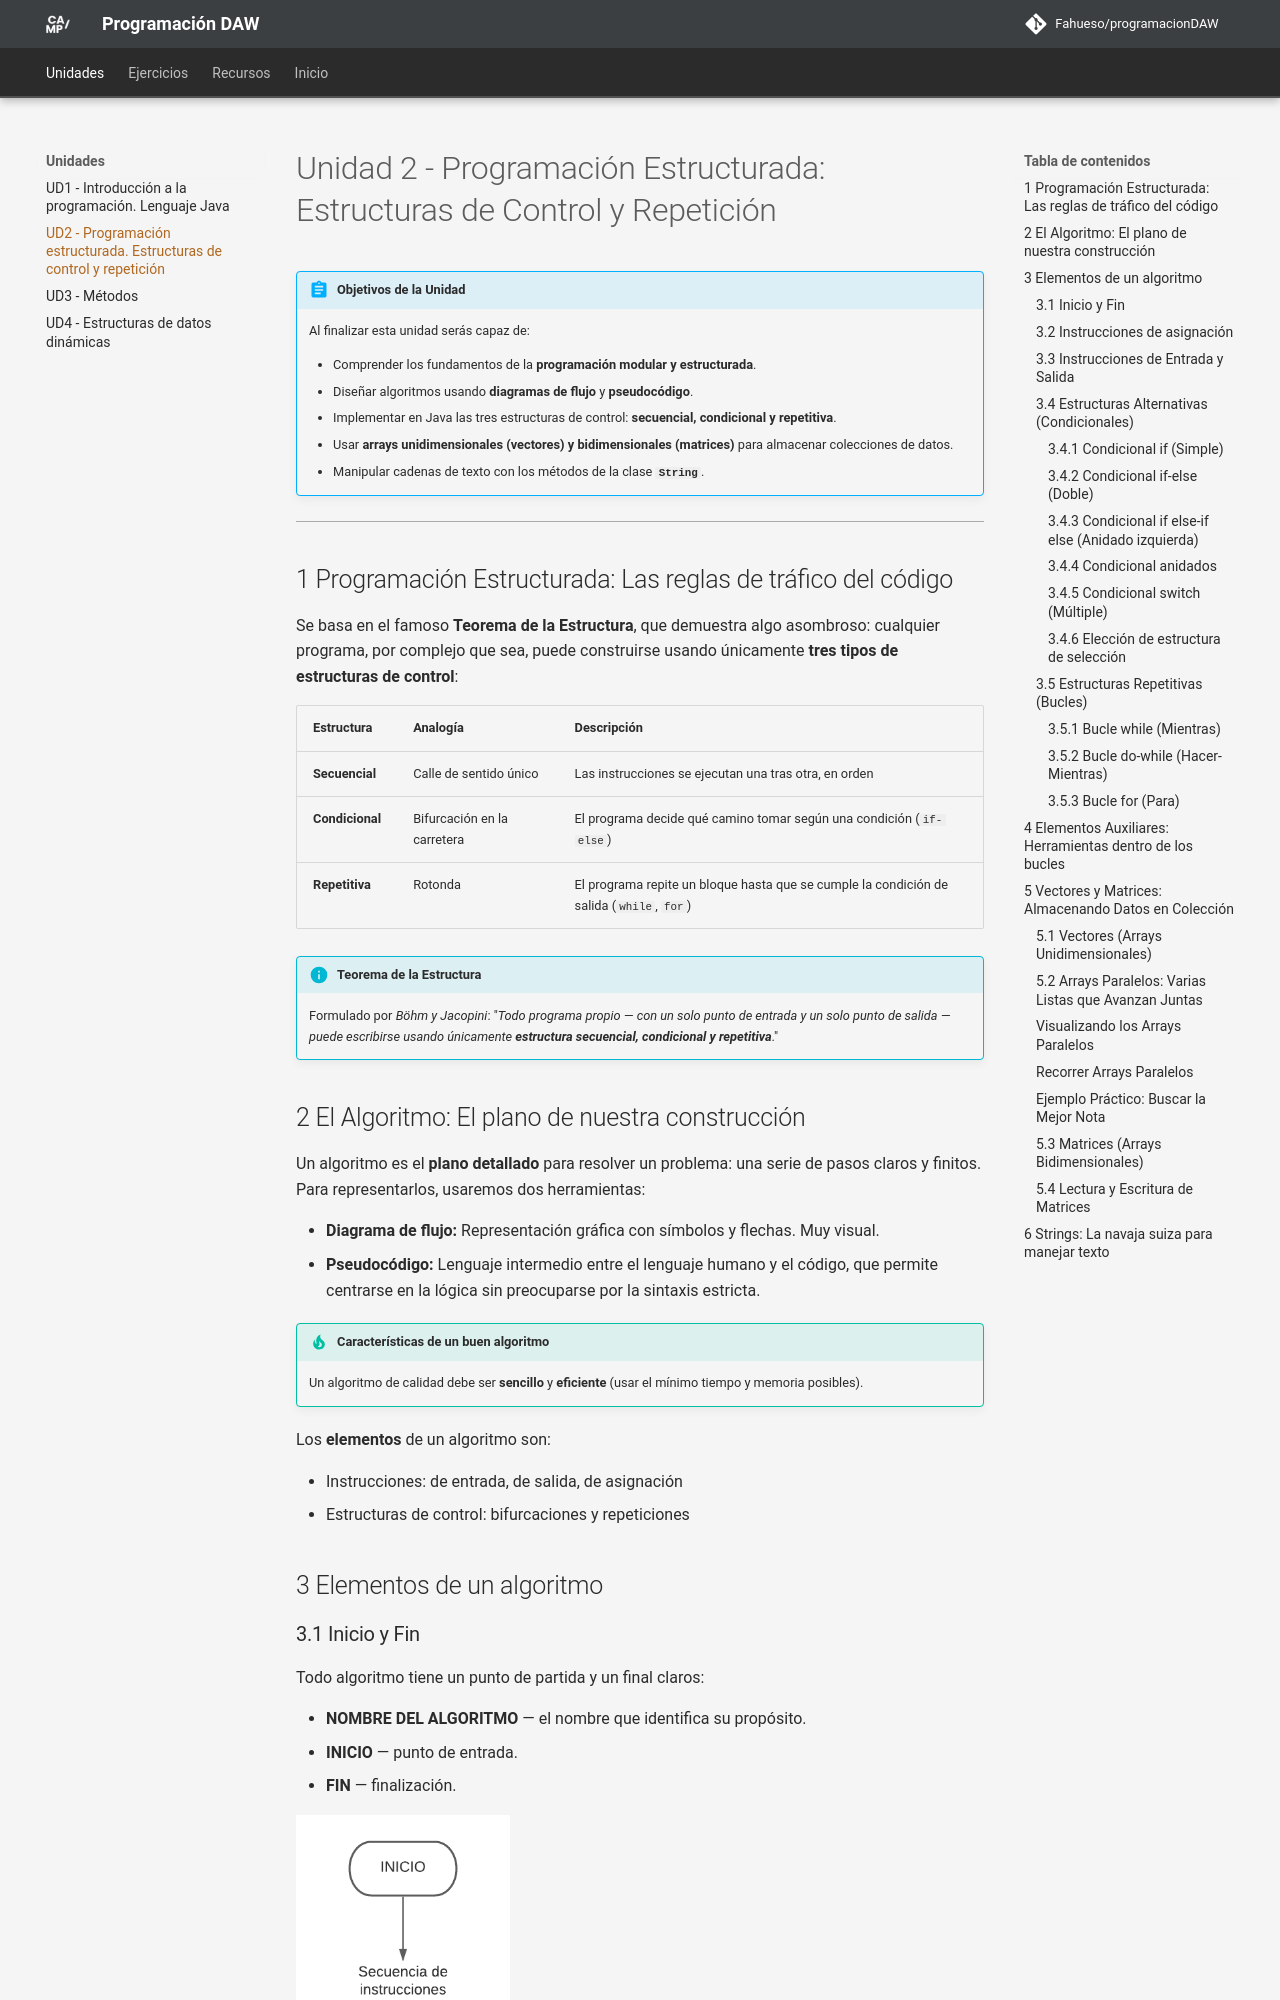

repository: Fahueso/programacionDAW · page: unidades/ud02/index.html · generator: mkdocs

# Unidad 2 - Programación Estructurada: Estructuras de Control y Repetición

!!! abstract "Objetivos de la Unidad"
    Al finalizar esta unidad serás capaz de:

    - Comprender los fundamentos de la **programación modular y estructurada**.
    - Diseñar algoritmos usando **diagramas de flujo** y **pseudocódigo**.
    - Implementar en Java las tres estructuras de control: **secuencial, condicional y repetitiva**.
    - Usar **arrays unidimensionales (vectores) y bidimensionales (matrices)** para almacenar colecciones de datos.
    - Manipular cadenas de texto con los métodos de la clase **`String`**.

---

## 1 Programación Estructurada: Las reglas de tráfico del código

Se basa en el famoso **Teorema de la Estructura**, que demuestra algo asombroso: cualquier programa, por complejo que sea, puede construirse usando únicamente **tres tipos de estructuras de control**:

| Estructura | Analogía | Descripción |
| --- | --- | --- |
| **Secuencial** | Calle de sentido único | Las instrucciones se ejecutan una tras otra, en orden |
| **Condicional** | Bifurcación en la carretera | El programa decide qué camino tomar según una condición (`if-else`) |
| **Repetitiva** | Rotonda | El programa repite un bloque hasta que se cumple la condición de salida (`while`, `for`) |

!!! info "Teorema de la Estructura"
    Formulado por _Böhm y Jacopini_: "_Todo programa propio — con un solo punto de entrada y un solo punto de salida — puede escribirse usando únicamente **estructura secuencial, condicional y repetitiva**_."

## 2 El Algoritmo: El plano de nuestra construcción

Un algoritmo es el **plano detallado** para resolver un problema: una serie de pasos claros y finitos. Para representarlos, usaremos dos herramientas:

- **Diagrama de flujo:** Representación gráfica con símbolos y flechas. Muy visual.
- **Pseudocódigo:** Lenguaje intermedio entre el lenguaje humano y el código, que permite centrarse en la lógica sin preocuparse por la sintaxis estricta.

!!! tip "Características de un buen algoritmo"
    Un algoritmo de calidad debe ser **sencillo** y **eficiente** (usar el mínimo tiempo y memoria posibles).

Los **elementos** de un algoritmo son:

- Instrucciones: de entrada, de salida, de asignación
- Estructuras de control: bifurcaciones y repeticiones

## 3 Elementos de un algoritmo
